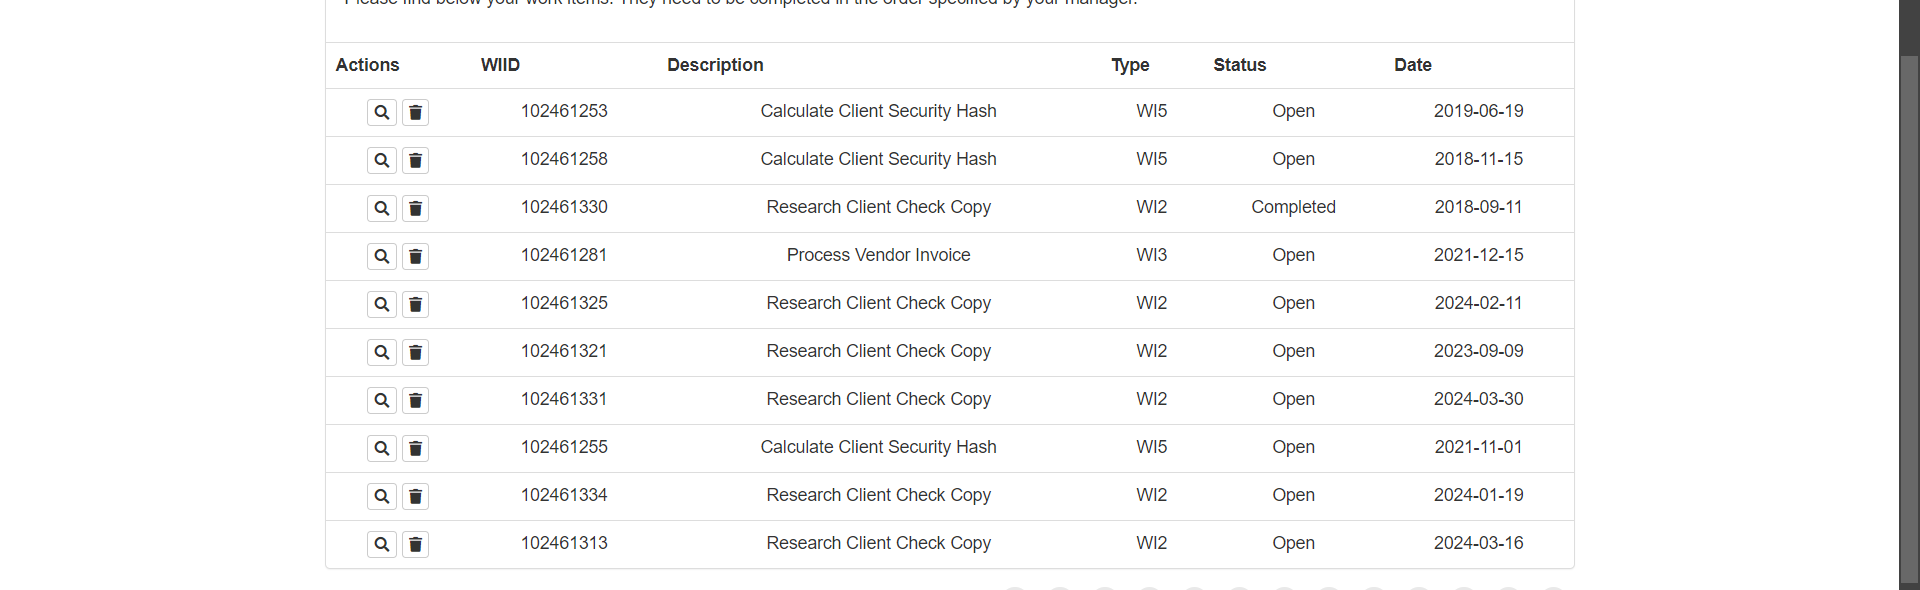
Task: Workflow to generate security hashes
Workflow: System_ExtractWIsDataTable

Step 1: get-text from the table in window 'ACME System 1 - Work Items' (chrome.exe)
